Dataset: mas_enfermedades (GitHub, JupaaF/DatosAcronex). Classes: eye spot, red leaf spot, ring spot.

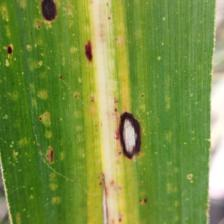
Label: ring spot

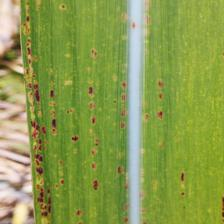
Label: eye spot

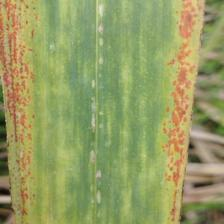
Label: red leaf spot

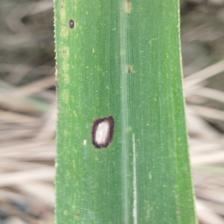
Label: ring spot

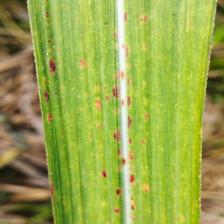
Label: eye spot

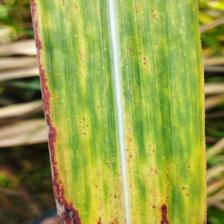
Label: red leaf spot
